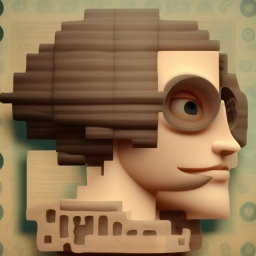
Generation parameters embedded in this image by AUTOMATIC1111 Stable Diffusion web UI or a fork of it (Forge, ...) (PNG 'parameters' text chunk):
a philosophical barbi
Steps: 20, Sampler: Euler a, CFG scale: 7, Seed: 1322882234, Size: 512x512, Model hash: b4391b7978, Model: deliberate_v2, ControlNet: "preprocessor: canny, model: control_v11p_sd15_canny [d14c016b], weight: 1, starting/ending: (0, 1), resize mode: Crop and Resize, pixel perfect: True, control mode: Balanced, preprocessor params: (512, 100, 200)", Version: v1.5.1